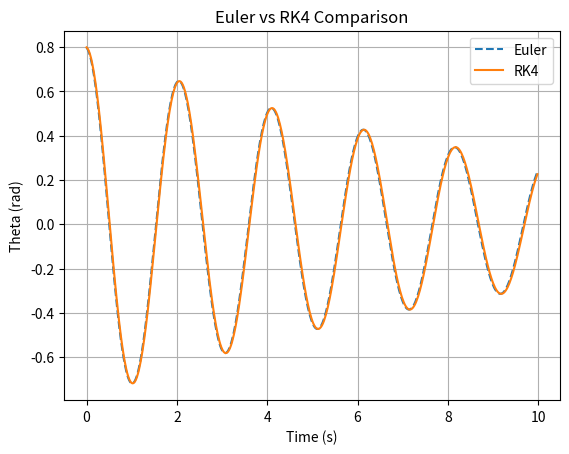

This chart was generated by the following Python code:
#!/usr/bin/env python
# coding: utf-8

# In[1]:


import numpy as np
import matplotlib.pyplot as plt

# Parameters
g = 9.81
L = 1.0
b = 0.2
dt = 0.02
t_max = 10

t = np.arange(0, t_max, dt)

# ---------------- EULER METHOD ----------------
theta = 0.8
omega = 0.0

theta_euler = []

for _ in t:
    alpha = -(g/L) * np.sin(theta) - b * omega
    omega += alpha * dt
    theta += omega * dt
    theta_euler.append(theta)

theta_euler = np.array(theta_euler)

# ---------------- RK4 METHOD ----------------
theta = 0.8
omega = 0.0

theta_rk4 = []

def derivatives(theta, omega):
    return omega, -(g/L)*np.sin(theta) - b*omega

for _ in t:
    k1_t, k1_o = derivatives(theta, omega)
    k2_t, k2_o = derivatives(theta + 0.5*dt*k1_t, omega + 0.5*dt*k1_o)
    k3_t, k3_o = derivatives(theta + 0.5*dt*k2_t, omega + 0.5*dt*k2_o)
    k4_t, k4_o = derivatives(theta + dt*k3_t, omega + dt*k3_o)

    theta += (dt/6)*(k1_t + 2*k2_t + 2*k3_t + k4_t)
    omega += (dt/6)*(k1_o + 2*k2_o + 2*k3_o + k4_o)

    theta_rk4.append(theta)

theta_rk4 = np.array(theta_rk4)

# ---------------- COMPARISON PLOT ----------------
plt.figure()

plt.plot(t, theta_euler, '--', label='Euler')
plt.plot(t, theta_rk4, '-', label='RK4')

plt.xlabel("Time (s)")
plt.ylabel("Theta (rad)")
plt.title("Euler vs RK4 Comparison")
plt.legend()
plt.grid()

plt.savefig("comparison.png")
plt.show()


# In[ ]:
